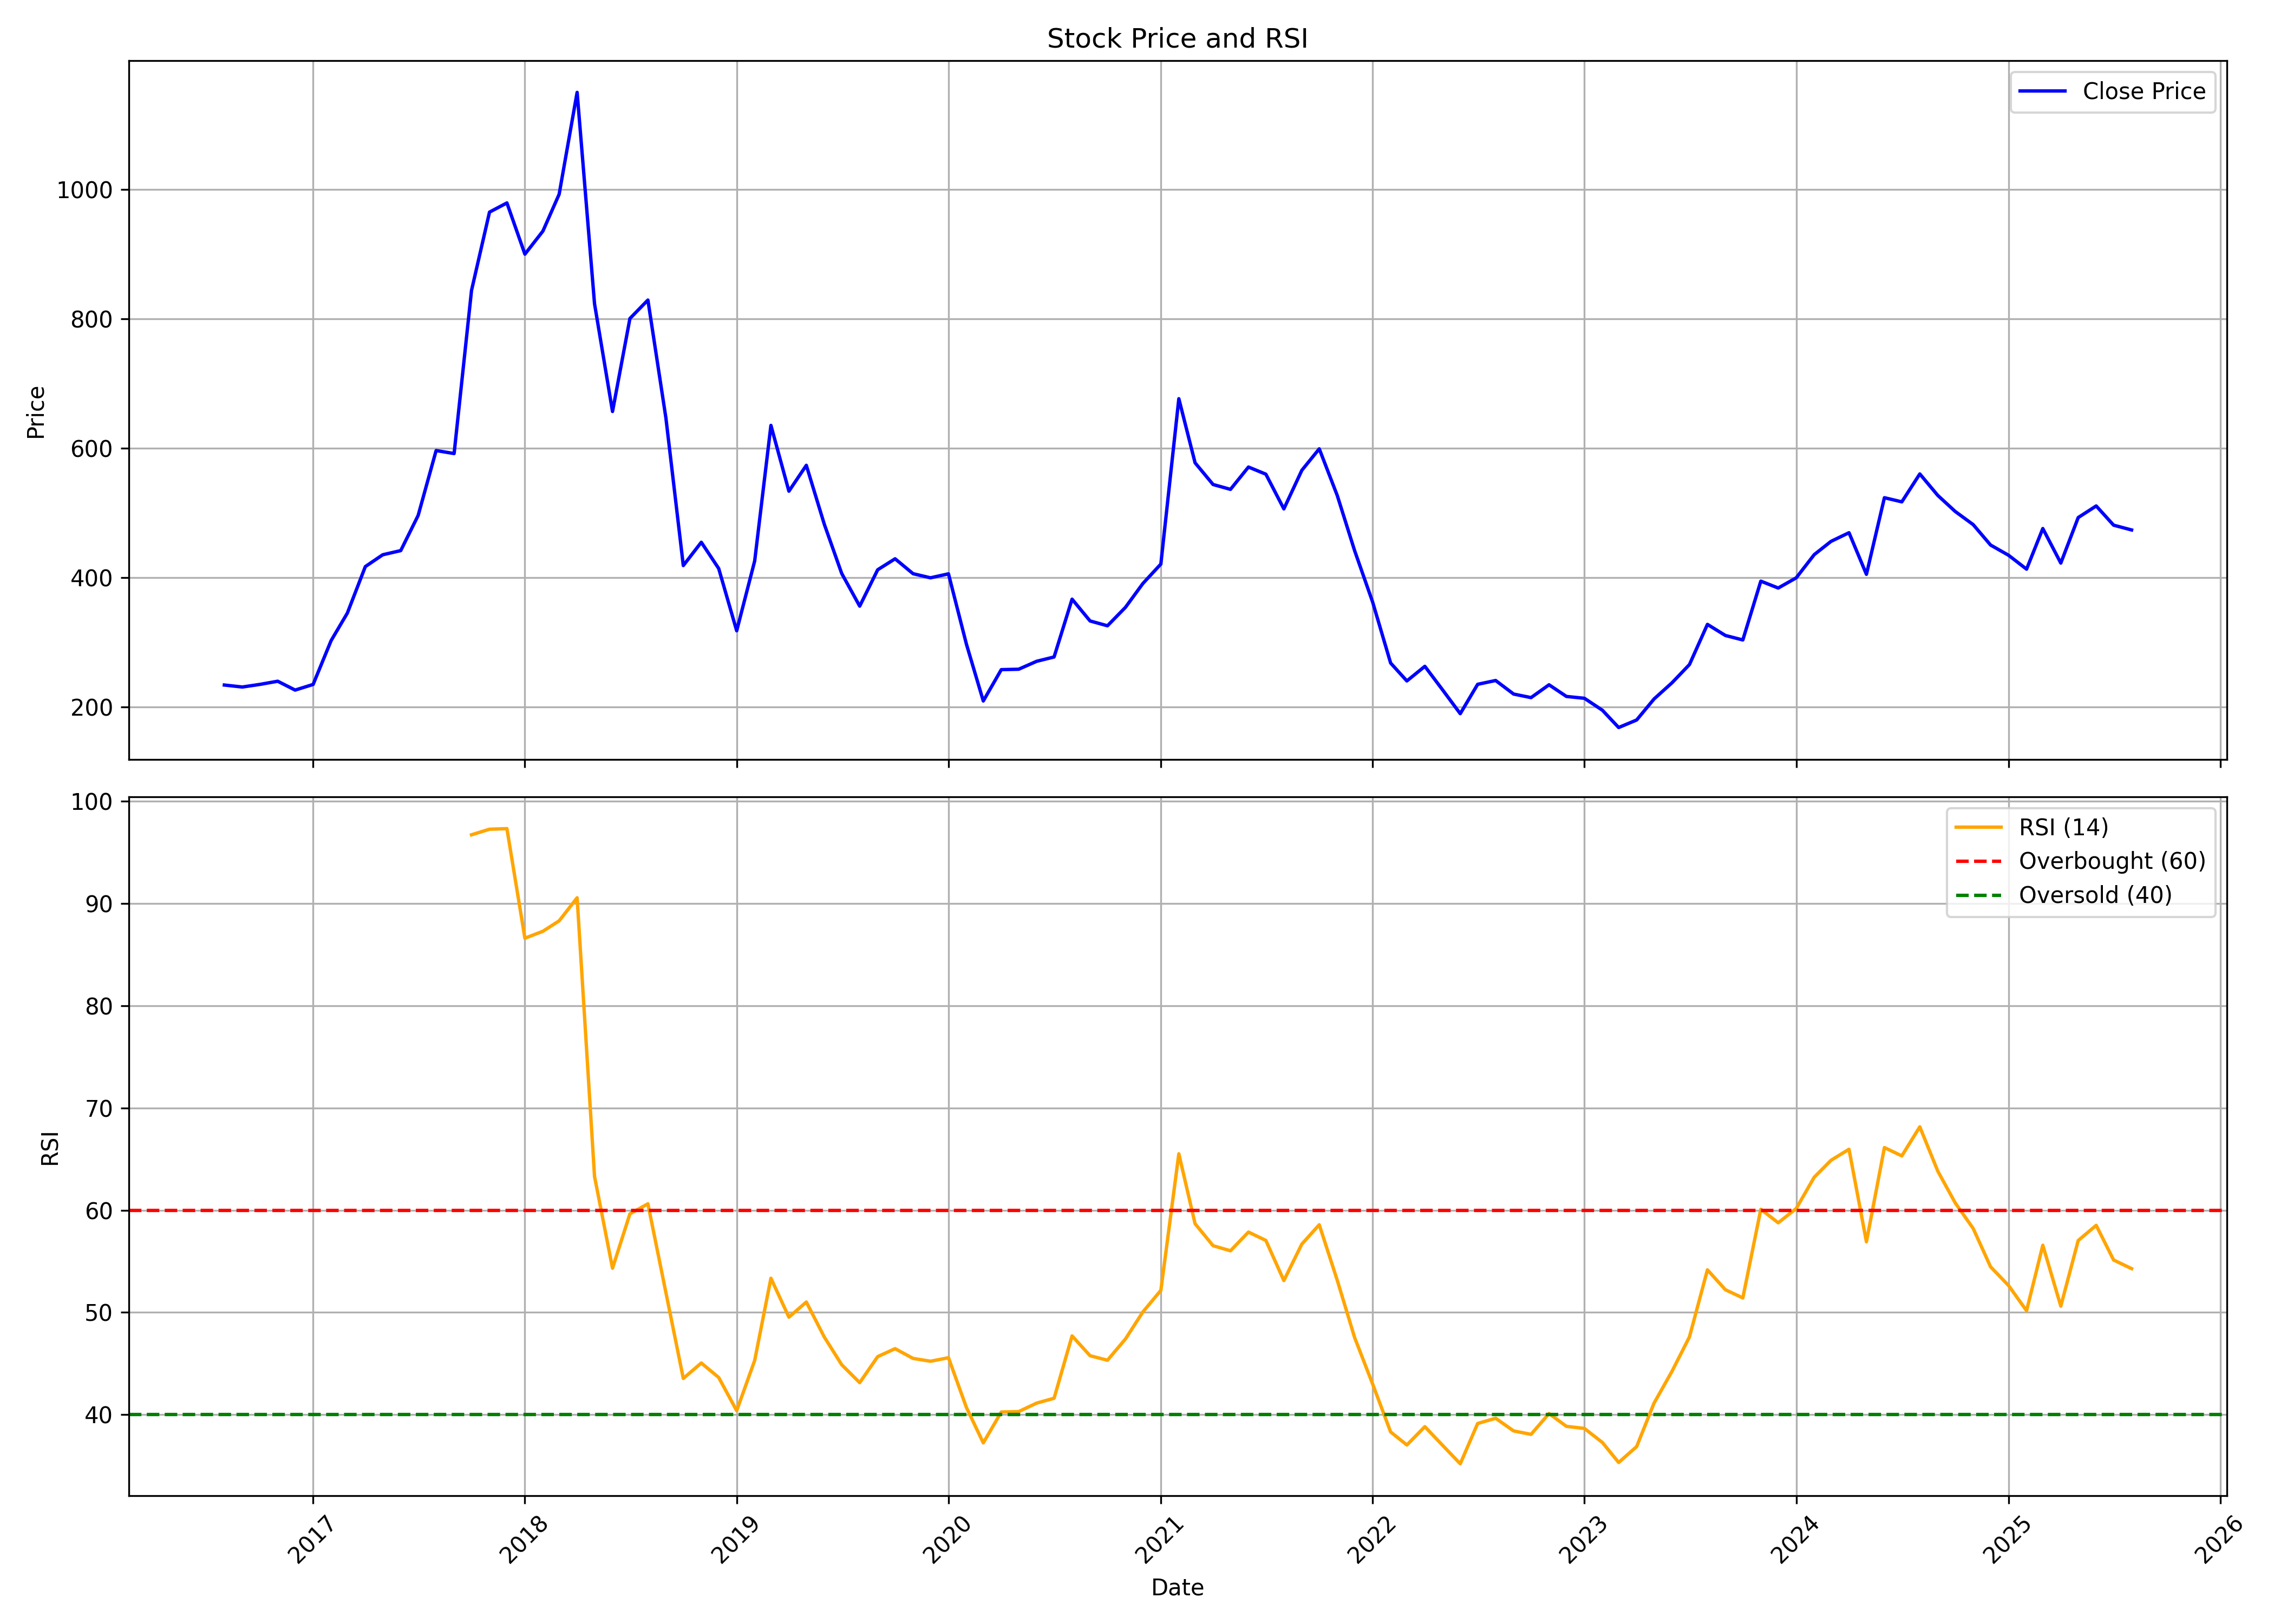

Source data for this figure (header and first rows):
, date, symbol, open, high, low, close, volume, rsi
0, 2016-08-01, DBL, 236.9, 255.7, 212.8, 234.2, 36704816, 
1, 2016-09-01, DBL, 232.2, 251.2, 217.7, 231.1, 6287360, 
2, 2016-10-01, DBL, 231.4, 242.9, 222.1, 235.1, 1954701, 
3, 2016-11-01, DBL, 234.1, 242.9, 175.6, 240.1, 4168239, 
4, 2016-12-01, DBL, 240.4, 258.6, 213.8, 226.4, 3393615, 
5, 2017-01-01, DBL, 222.6, 249, 221, 235.1, 1589878, 
6, 2017-02-01, DBL, 235.1, 307.9, 232, 302.7, 6142477, 
7, 2017-03-01, DBL, 304.8, 361.4, 250.8, 345.3, 4622125, 
8, 2017-04-01, DBL, 345.8, 437.9, 343.6, 417.1, 5282860, 
9, 2017-05-01, DBL, 417.1, 523, 414.2, 435.4, 7233627, 
10, 2017-06-01, DBL, 435.8, 455.9, 400.8, 441.8, 6085895, 
11, 2017-07-01, DBL, 451.9, 542.7, 442.9, 496.1, 7955410, 
12, 2017-08-01, DBL, 499.6, 628.9, 486.5, 596.4, 11541082, 
13, 2017-09-01, DBL, 595.3, 612.7, 553.9, 591.7, 5666377, 
14, 2017-10-01, DBL, 592.7, 914.6, 590.4, 843.6, 10722652, 96.72
15, 2017-11-01, DBL, 850.3, 997.8, 803.6, 964.6, 9515204, 97.27
16, 2017-12-01, DBL, 976, 1047, 818.4, 978.8, 7128400, 97.32
17, 2018-01-01, DBL, 983, 1008, 889, 899.7, 6994335, 86.61
18, 2018-02-01, DBL, 908.4, 995.6, 761.4, 935.3, 8753967, 87.29
19, 2018-03-01, DBL, 947.8, 1020, 935.5, 992.2, 7815493, 88.3
20, 2018-04-01, DBL, 1003, 1204, 1003, 1150, 6829969, 90.56
21, 2018-05-01, DBL, 1150, 1234, 751.7, 823.1, 19522847, 63.3
22, 2018-06-01, DBL, 812.9, 884.8, 656.7, 656.7, 10069057, 54.33
23, 2018-07-01, DBL, 657.6, 824.4, 592.7, 800.3, 8447148, 59.64
24, 2018-08-01, DBL, 807, 907.2, 762.5, 828.8, 7438371, 60.62
25, 2018-09-01, DBL, 828.8, 833, 628, 646.7, 3540029, 51.94
26, 2018-10-01, DBL, 648.6, 650.5, 361.4, 418.7, 9309034, 43.54
27, 2018-11-01, DBL, 430.2, 503.8, 389.2, 454.7, 9327212, 45.05
28, 2018-12-01, DBL, 455.5, 465.3, 408.5, 414.2, 4855620, 43.64
29, 2019-01-01, DBL, 414.2, 427.4, 315.4, 318, 4829723, 40.39
30, 2019-02-01, DBL, 318, 473.3, 309.2, 425.8, 11421856, 45.3
31, 2019-03-01, DBL, 429.6, 727.6, 426.1, 635.2, 24348298, 53.34
32, 2019-04-01, DBL, 639.7, 661, 530.3, 533.6, 4707482, 49.54
33, 2019-05-01, DBL, 533.6, 626, 442.1, 573.5, 8558824, 51.02
34, 2019-06-01, DBL, 575.3, 583.2, 367.2, 482.5, 10348173, 47.59
35, 2019-07-01, DBL, 487.2, 505, 392.2, 406.5, 6808889, 44.88
36, 2019-08-01, DBL, 405.1, 415.9, 312.6, 356, 4699801, 43.13
37, 2019-09-01, DBL, 356, 472.3, 344.1, 412.2, 9412674, 45.68
38, 2019-10-01, DBL, 415.6, 446.8, 359.5, 429.2, 5672846, 46.45
39, 2019-11-01, DBL, 433.8, 470.9, 374.9, 406.1, 6456762, 45.5
40, 2019-12-01, DBL, 409.8, 421.7, 372.3, 399.8, 5087551, 45.22
41, 2020-01-01, DBL, 399.8, 438.9, 391.8, 405.9, 6611738, 45.57
42, 2020-02-01, DBL, 411.1, 418.9, 295.9, 297.1, 4260893, 40.69
43, 2020-03-01, DBL, 299.9, 332.6, 188.6, 209.5, 6935221, 37.24
44, 2020-04-01, DBL, 211.5, 285.7, 199.1, 258, 6080409, 40.26
45, 2020-05-01, DBL, 258, 272.1, 230.8, 258.6, 3657978, 40.3
46, 2020-06-01, DBL, 288.9, 305.8, 253.4, 270.9, 9274543, 41.13
47, 2020-07-01, DBL, 271.6, 312.7, 268.4, 277.5, 12864059, 41.6
48, 2020-08-01, DBL, 277.5, 421, 275.1, 366.8, 16561832, 47.7
49, 2020-09-01, DBL, 362.4, 384.7, 327.7, 333.2, 2286133, 45.76
50, 2020-10-01, DBL, 338.4, 355.3, 319.6, 325.7, 1866841, 45.32
51, 2020-11-01, DBL, 324.2, 378.3, 319.8, 354.2, 2985353, 47.4
52, 2020-12-01, DBL, 356.4, 416.9, 339.5, 390.9, 6470233, 50.04
53, 2021-01-01, DBL, 390.9, 436, 386.8, 421, 7239249, 52.16
54, 2021-02-01, DBL, 422.2, 694.9, 421, 676.4, 12404910, 65.52
55, 2021-03-01, DBL, 681.9, 716.7, 536.4, 577.4, 8849153, 58.68
56, 2021-04-01, DBL, 580.3, 604.3, 532.1, 543.9, 6748198, 56.53
57, 2021-05-01, DBL, 538.6, 571.2, 510.8, 536.4, 7198694, 56.03
58, 2021-06-01, DBL, 537.6, 591.8, 527.6, 570.9, 9875508, 57.86
59, 2021-07-01, DBL, 574.2, 621.2, 547.5, 559.8, 10277470, 57.04
... 49 more rows
